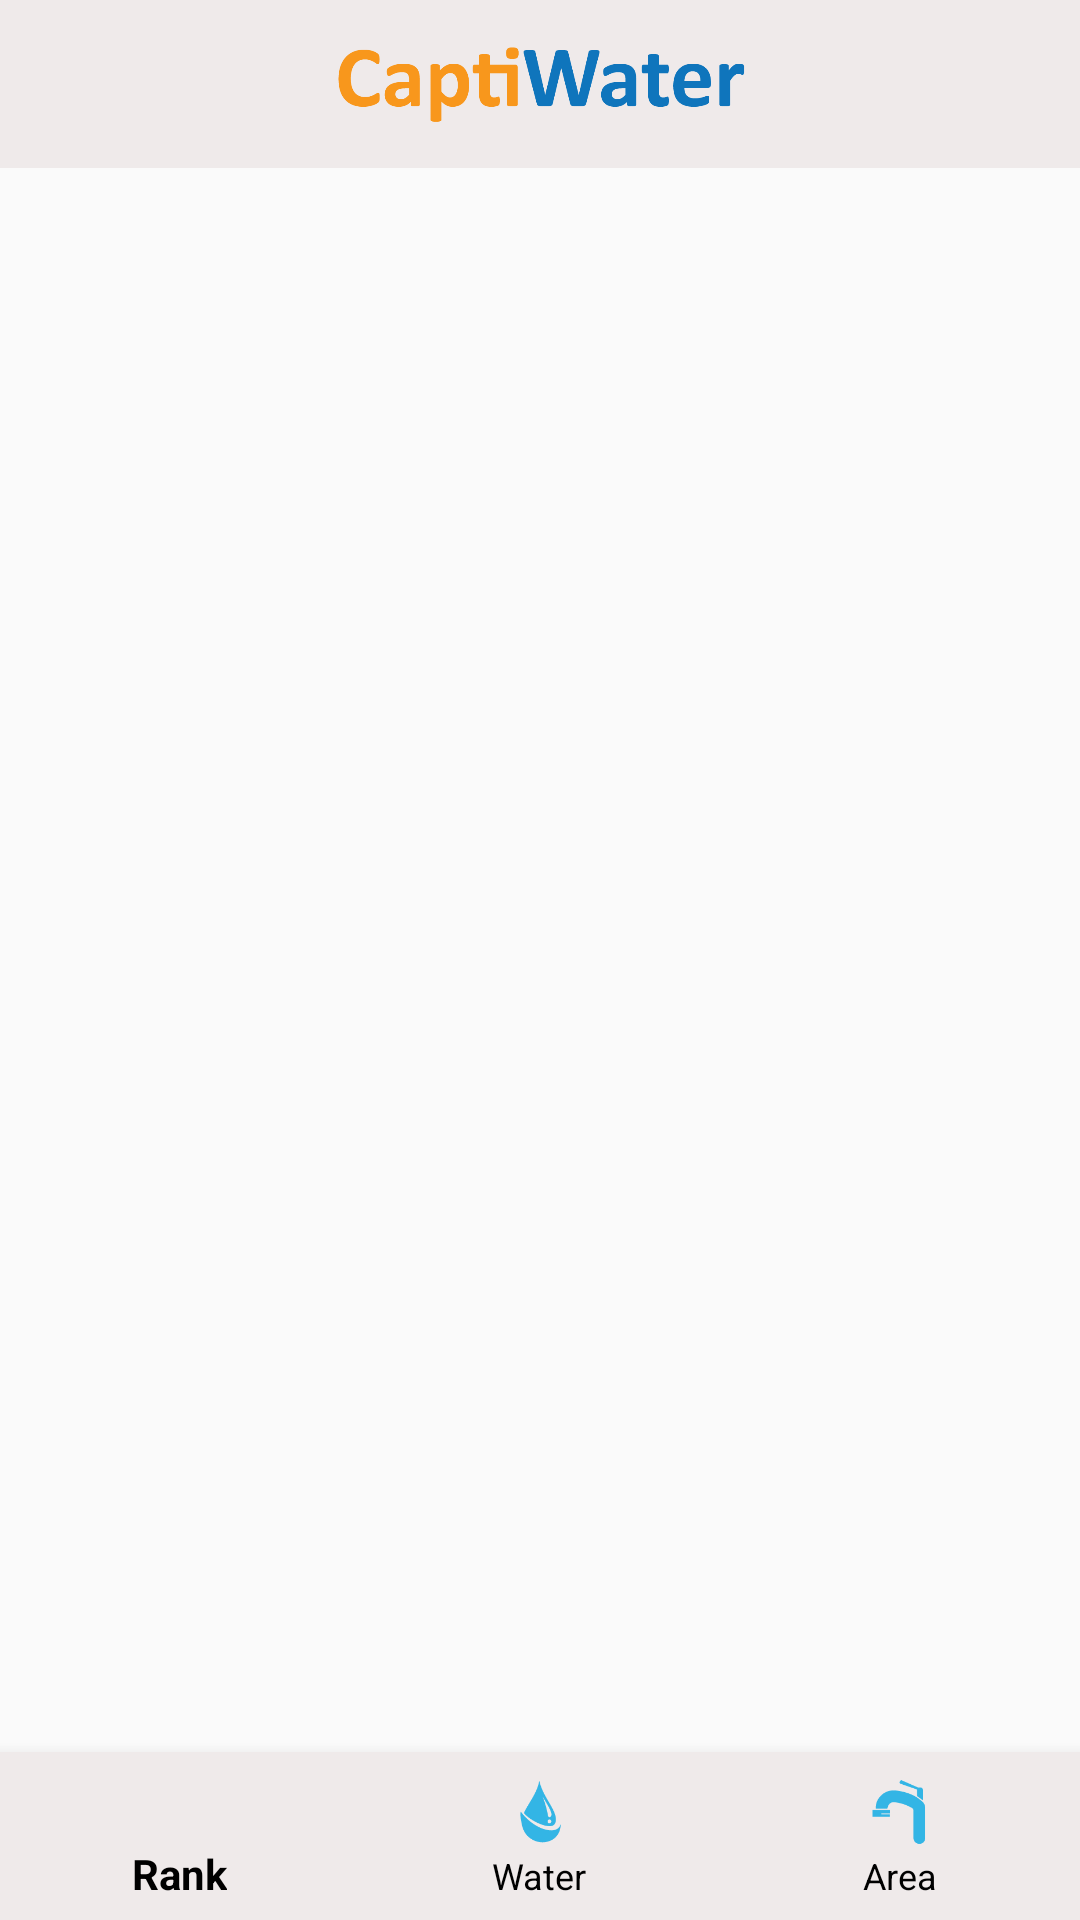

Produce the Android XML layout that renders to this screen, including the resource entries it uses.
<!-- AndroidManifest.xml: activity theme AppTheme.NoActionBar -->
<!-- res/layout/activity_main.xml -->
<?xml version="1.0" encoding="utf-8"?>
<androidx.drawerlayout.widget.DrawerLayout
    xmlns:android="http://schemas.android.com/apk/res/android"
    xmlns:app="http://schemas.android.com/apk/res-auto"
    xmlns:tools="http://schemas.android.com/tools"
    android:id="@+id/drawer_layout"
    android:layout_width="match_parent"
    android:layout_height="match_parent"
    tools:context=".Activity.MainActivity"
    android:fitsSystemWindows="true"
    tools:openDrawer="start"

    >
    <com.google.android.material.navigation.NavigationView
        android:id="@+id/nav_view"
        android:layout_width="wrap_content"
        android:layout_height="match_parent"
        android:layout_gravity="start"
        android:fitsSystemWindows="true"

        app:menu="@menu/activity_home_drawer" />


    <include
        layout="@layout/app_bar_home"
        android:layout_width="match_parent"
        android:layout_height="match_parent" />


</androidx.drawerlayout.widget.DrawerLayout>
<!-- res/layout/app_bar_home.xml (included above) -->
<?xml version="1.0" encoding="utf-8"?>
<androidx.constraintlayout.widget.ConstraintLayout xmlns:android="http://schemas.android.com/apk/res/android"
    xmlns:app="http://schemas.android.com/apk/res-auto"
    xmlns:tools="http://schemas.android.com/tools"
    android:layout_width="match_parent"
    android:layout_height="match_parent"
    tools:context=".Activity.MainActivity">

    <com.google.android.material.appbar.AppBarLayout
        android:id="@+id/appBarLayout"
        android:layout_width="match_parent"
        android:layout_height="wrap_content"
        android:theme="@style/AppTheme.AppBarOverlay"
        app:layout_constraintEnd_toEndOf="parent"
        app:layout_constraintStart_toStartOf="parent"
        app:layout_constraintTop_toTopOf="parent">

        <androidx.appcompat.widget.Toolbar
            android:id="@+id/toolbar"
            android:layout_width="match_parent"
            android:layout_height="?attr/actionBarSize"
            android:background="@color/colorWhite"
            app:popupTheme="@style/AppTheme.PopupOverlay">

            <ImageView
                android:id="@+id/logo_image"
                android:layout_width="150dp"
                android:layout_height="50dp"
                android:layout_centerVertical="true"
                android:layout_gravity="center"
                android:scaleType="centerInside"
                android:src="@drawable/app_logo" />

        </androidx.appcompat.widget.Toolbar>


    </com.google.android.material.appbar.AppBarLayout>


    <include
        android:id="@+id/include"
        layout="@layout/content_home"
        android:layout_width="match_parent"
        android:layout_height="match_parent"
        android:layout_marginTop="?attr/actionBarSize"
        android:layout_marginBottom="?attr/actionBarSize"
        app:layout_constraintBottom_toTopOf="@+id/navigation"
        app:layout_constraintEnd_toEndOf="parent"
        app:layout_constraintStart_toStartOf="parent"
        app:layout_constraintTop_toBottomOf="@+id/appBarLayout" />


    <com.google.android.material.bottomnavigation.BottomNavigationView
        android:id="@+id/navigation"
        android:layout_width="match_parent"
        android:layout_height="?attr/actionBarSize"
        android:layout_alignParentBottom="true"
        android:background="@color/colorWhite"
        app:itemIconTint="@drawable/selector_navigation"
        app:itemTextColor="@color/colorBlack"
        app:layout_anchorGravity="bottom|center"
        app:layout_constraintBottom_toBottomOf="parent"
        app:layout_constraintEnd_toEndOf="parent"
        app:layout_constraintStart_toStartOf="parent"
        app:menu="@menu/navigation" />
</androidx.constraintlayout.widget.ConstraintLayout>
<!-- res/layout/content_home.xml (included above) -->
<?xml version="1.0" encoding="utf-8"?>
<LinearLayout  xmlns:tools="http://schemas.android.com/tools"
    xmlns:android="http://schemas.android.com/apk/res/android"
    android:layout_width="match_parent"
    android:layout_height="match_parent"
    xmlns:app="http://schemas.android.com/apk/res-auto"
    app:layout_behavior="@string/appbar_scrolling_view_behavior"
    tools:context=".Activity.MainActivity"
    tools:showIn="@layout/app_bar_home">


    <FrameLayout
        android:id="@+id/frame_container"
        android:layout_width="match_parent"
        android:layout_height="match_parent"
      >

    </FrameLayout>



</LinearLayout>
<!-- resources referenced by this layout -->
<resources>
  <color name="colorBlack">#000000</color>
  <color name="colorWhite">#EFEAEA</color>
  <!-- drawable app_logo: png bitmap (drawable, 12167 bytes) -->
  <!-- drawable selector_navigation (drawable) -->
  <?xml version="1.0" encoding="utf-8"?>
  <selector xmlns:android="http://schemas.android.com/apk/res/android">
      <item android:color="@android:color/holo_blue_light" android:state_checked="false"/>
      <item android:color="@android:color/holo_orange_light" android:state_checked="true"/>
  </selector>
  <style name="AppTheme.AppBarOverlay" parent="ThemeOverlay.AppCompat.Dark.ActionBar" />
  <style name="AppTheme.PopupOverlay" parent="ThemeOverlay.AppCompat.Light" />
  <style name="AppTheme.NoActionBar">
          <item name="windowActionBar">false</item>
          <item name="windowNoTitle">true</item>
      </style>
</resources>
